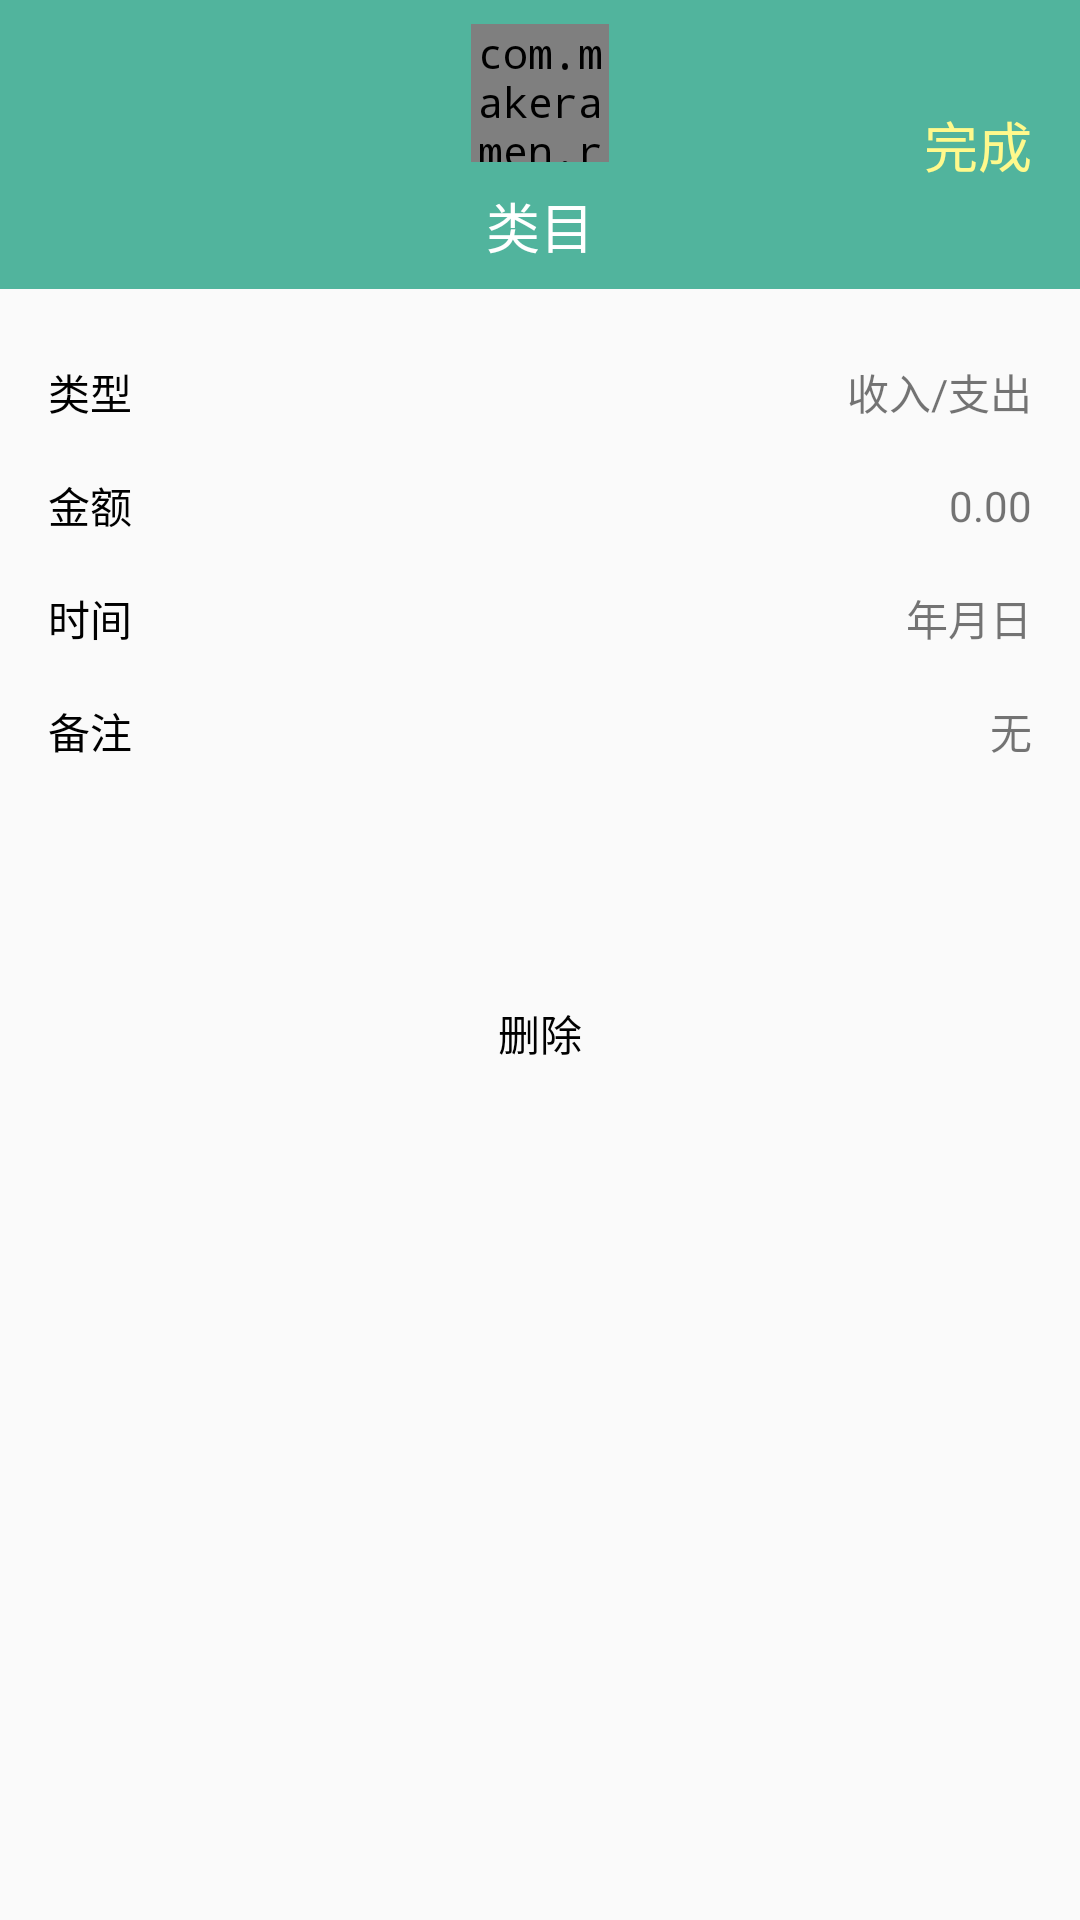

Android layout source for this screen:
<!-- AndroidManifest.xml: application theme NoActionBar -->
<!-- res/layout/fragment_item_detail.xml -->
<?xml version="1.0" encoding="utf-8"?>
<FrameLayout xmlns:android="http://schemas.android.com/apk/res/android"
    xmlns:app="http://schemas.android.com/apk/res-auto"
    xmlns:tools="http://schemas.android.com/tools"
    android:layout_width="match_parent"
    android:layout_height="match_parent"
    tools:context=".view.fragment.FragmentSetting">

    <androidx.constraintlayout.widget.ConstraintLayout
        android:layout_width="match_parent"
        android:layout_height="match_parent">


        <androidx.constraintlayout.widget.ConstraintLayout
            android:id="@+id/constraintDel"
            android:layout_width="0dp"
            android:layout_height="wrap_content"
            android:layout_marginTop="64dp"
            android:background="@drawable/ripple_setting_item"
            app:layout_constraintEnd_toEndOf="parent"
            app:layout_constraintStart_toStartOf="parent"
            app:layout_constraintTop_toBottomOf="@+id/constraintText">

            <TextView
                android:id="@+id/textView17"
                android:layout_width="wrap_content"
                android:layout_height="wrap_content"
                android:layout_marginTop="8dp"
                android:layout_marginBottom="8dp"
                android:fontFamily="@font/alibaba_light"
                android:text="删除"
                android:textColor="#000000"
                app:layout_constraintBottom_toBottomOf="parent"
                app:layout_constraintEnd_toEndOf="parent"
                app:layout_constraintStart_toStartOf="parent"
                app:layout_constraintTop_toTopOf="parent" />

        </androidx.constraintlayout.widget.ConstraintLayout>


        <androidx.constraintlayout.widget.ConstraintLayout
            android:id="@+id/constraintText"
            android:layout_width="0dp"
            android:layout_height="wrap_content"
            android:layout_marginTop="1dp"
            android:background="@drawable/ripple_setting_item"
            app:layout_constraintEnd_toEndOf="parent"
            app:layout_constraintStart_toStartOf="parent"
            app:layout_constraintTop_toBottomOf="@+id/constraintSex">

            <TextView
                android:id="@+id/textView12"
                android:layout_width="wrap_content"
                android:layout_height="wrap_content"
                android:layout_marginStart="16dp"
                android:layout_marginTop="8dp"
                android:layout_marginBottom="8dp"
                android:fontFamily="@font/alibaba_light"
                android:text="备注"
                android:textColor="#000000"
                app:layout_constraintBottom_toBottomOf="parent"
                app:layout_constraintStart_toStartOf="parent"
                app:layout_constraintTop_toTopOf="parent" />

            <TextView
                android:id="@+id/textViewTips"
                android:layout_width="wrap_content"
                android:layout_height="wrap_content"
                android:layout_marginTop="8dp"
                android:layout_marginEnd="16dp"
                android:layout_marginBottom="8dp"
                android:fontFamily="@font/alibaba_light"
                android:maxWidth="200dp"
                android:text="无"
                app:layout_constraintBottom_toBottomOf="parent"
                app:layout_constraintEnd_toEndOf="parent"
                app:layout_constraintTop_toTopOf="parent" />
        </androidx.constraintlayout.widget.ConstraintLayout>


        <androidx.constraintlayout.widget.ConstraintLayout
            android:id="@+id/constraintSex"
            android:layout_width="0dp"
            android:layout_height="wrap_content"
            android:layout_marginTop="1dp"
            android:background="@drawable/ripple_setting_item"
            app:layout_constraintEnd_toEndOf="parent"
            app:layout_constraintStart_toStartOf="parent"
            app:layout_constraintTop_toBottomOf="@+id/constraintLayout3">

            <TextView
                android:id="@+id/textView11"
                android:layout_width="wrap_content"
                android:layout_height="wrap_content"
                android:layout_marginStart="16dp"
                android:layout_marginTop="8dp"
                android:layout_marginBottom="8dp"
                android:fontFamily="@font/alibaba_light"
                android:text="时间"
                android:textColor="#000000"
                app:layout_constraintBottom_toBottomOf="parent"
                app:layout_constraintStart_toStartOf="parent"
                app:layout_constraintTop_toTopOf="parent" />

            <TextView
                android:id="@+id/textViewTime"
                android:layout_width="wrap_content"
                android:layout_height="wrap_content"
                android:layout_marginEnd="16dp"
                android:fontFamily="@font/alibaba_light"
                android:text="年月日"
                app:layout_constraintBottom_toBottomOf="parent"
                app:layout_constraintEnd_toEndOf="parent"
                app:layout_constraintTop_toTopOf="parent" />
        </androidx.constraintlayout.widget.ConstraintLayout>


        <androidx.constraintlayout.widget.ConstraintLayout
            android:id="@+id/constraintLayout3"
            android:layout_width="0dp"
            android:layout_height="wrap_content"
            android:layout_marginTop="1dp"
            android:background="@drawable/ripple_setting_item"
            app:layout_constraintEnd_toEndOf="parent"
            app:layout_constraintStart_toStartOf="parent"
            app:layout_constraintTop_toBottomOf="@+id/constraintName">

            <TextView
                android:id="@+id/textView10"
                android:layout_width="wrap_content"
                android:layout_height="wrap_content"
                android:layout_marginStart="16dp"
                android:layout_marginTop="8dp"
                android:layout_marginBottom="8dp"
                android:fontFamily="@font/alibaba_light"
                android:text="金额"
                android:textColor="#000000"
                app:layout_constraintBottom_toBottomOf="parent"
                app:layout_constraintStart_toStartOf="parent"
                app:layout_constraintTop_toTopOf="parent" />

            <TextView
                android:id="@+id/textViewMoney"
                android:layout_width="wrap_content"
                android:layout_height="wrap_content"
                android:layout_marginEnd="16dp"
                android:fontFamily="@font/alibaba_light"
                android:text="0.00"
                app:layout_constraintBottom_toBottomOf="parent"
                app:layout_constraintEnd_toEndOf="parent"
                app:layout_constraintTop_toTopOf="parent" />
        </androidx.constraintlayout.widget.ConstraintLayout>


        <androidx.constraintlayout.widget.ConstraintLayout
            android:id="@+id/constraintName"
            android:layout_width="0dp"
            android:layout_height="wrap_content"
            android:layout_marginTop="16dp"
            android:background="@drawable/ripple_setting_item"
            app:layout_constraintEnd_toEndOf="parent"
            app:layout_constraintStart_toStartOf="parent"
            app:layout_constraintTop_toBottomOf="@+id/linearLayout6">

            <TextView
                android:id="@+id/textView8"
                android:layout_width="wrap_content"
                android:layout_height="wrap_content"
                android:layout_marginStart="16dp"
                android:layout_marginTop="8dp"
                android:layout_marginBottom="8dp"
                android:fontFamily="@font/alibaba_light"
                android:text="类型"
                android:textColor="#000000"
                app:layout_constraintBottom_toBottomOf="parent"
                app:layout_constraintStart_toStartOf="parent"
                app:layout_constraintTop_toTopOf="parent" />

            <TextView
                android:id="@+id/textViewExpend"
                android:layout_width="wrap_content"
                android:layout_height="wrap_content"
                android:layout_marginEnd="16dp"
                android:fontFamily="@font/alibaba_light"
                android:text="收入/支出"
                app:layout_constraintBottom_toBottomOf="parent"
                app:layout_constraintEnd_toEndOf="parent"
                app:layout_constraintTop_toTopOf="parent" />
        </androidx.constraintlayout.widget.ConstraintLayout>

        <LinearLayout
            android:id="@+id/linearLayout6"
            android:layout_width="0dp"
            android:layout_height="wrap_content"
            android:background="@color/appbar_color"
            android:orientation="horizontal"
            app:layout_constraintEnd_toEndOf="parent"
            app:layout_constraintStart_toStartOf="parent"
            app:layout_constraintTop_toTopOf="parent">

            <androidx.constraintlayout.widget.ConstraintLayout
                android:layout_width="match_parent"
                android:layout_height="match_parent">

                <TextView
                    android:id="@+id/textViewFinish"
                    android:layout_width="wrap_content"
                    android:layout_height="wrap_content"
                    android:layout_marginTop="16dp"
                    android:layout_marginEnd="16dp"
                    android:layout_marginBottom="16dp"
                    android:text="完成"
                    android:textColor="@color/yellow_button_color"
                    android:textSize="18sp"
                    app:layout_constraintBottom_toBottomOf="parent"
                    app:layout_constraintEnd_toEndOf="parent"
                    app:layout_constraintTop_toTopOf="parent" />

                <TextView
                    android:id="@+id/textViewType"
                    android:layout_width="wrap_content"
                    android:layout_height="wrap_content"
                    android:layout_marginTop="8dp"
                    android:layout_marginBottom="8dp"
                    android:fontFamily="@font/alibaba_bold"
                    android:text="类目"
                    android:textColor="#ffffff"
                    android:textSize="18sp"
                    app:layout_constraintBottom_toBottomOf="parent"
                    app:layout_constraintEnd_toEndOf="parent"
                    app:layout_constraintStart_toStartOf="parent"
                    app:layout_constraintTop_toBottomOf="@+id/imageViewTypeImage" />

                <com.makeramen.roundedimageview.RoundedImageView
                    android:id="@+id/imageViewTypeImage"
                    android:layout_width="46dp"
                    android:layout_height="46dp"
                    android:layout_marginTop="8dp"
                    app:layout_constraintEnd_toEndOf="parent"
                    app:layout_constraintStart_toStartOf="parent"
                    app:layout_constraintTop_toTopOf="parent"
                    app:riv_oval="true"
                    tools:src="@tools:sample/avatars[2]" />
            </androidx.constraintlayout.widget.ConstraintLayout>
        </LinearLayout>
    </androidx.constraintlayout.widget.ConstraintLayout>
</FrameLayout>
<!-- resources referenced by this layout -->
<resources>
  <color name="appbar_color">#51B49D</color>
  <color name="yellow_button_color">#fff98c</color>
  <!-- drawable ripple_setting_item (drawable) -->
  <?xml version="1.0" encoding="utf-8"?>
  <ripple xmlns:android="http://schemas.android.com/apk/res/android"
      android:color="#919191">
      <item>
          <shape android:shape="rectangle">
              <solid android:color="#FFFFFF" />
              <corners android:radius="10dp" />
          </shape>
      </item>
      <item android:drawable="@drawable/shape_reply_inner_background" />
  </ripple>
  <style name="NoActionBar" parent="Theme.AppCompat.DayNight.NoActionBar">
          <item name="android:typeface">monospace</item>
      </style>
</resources>
